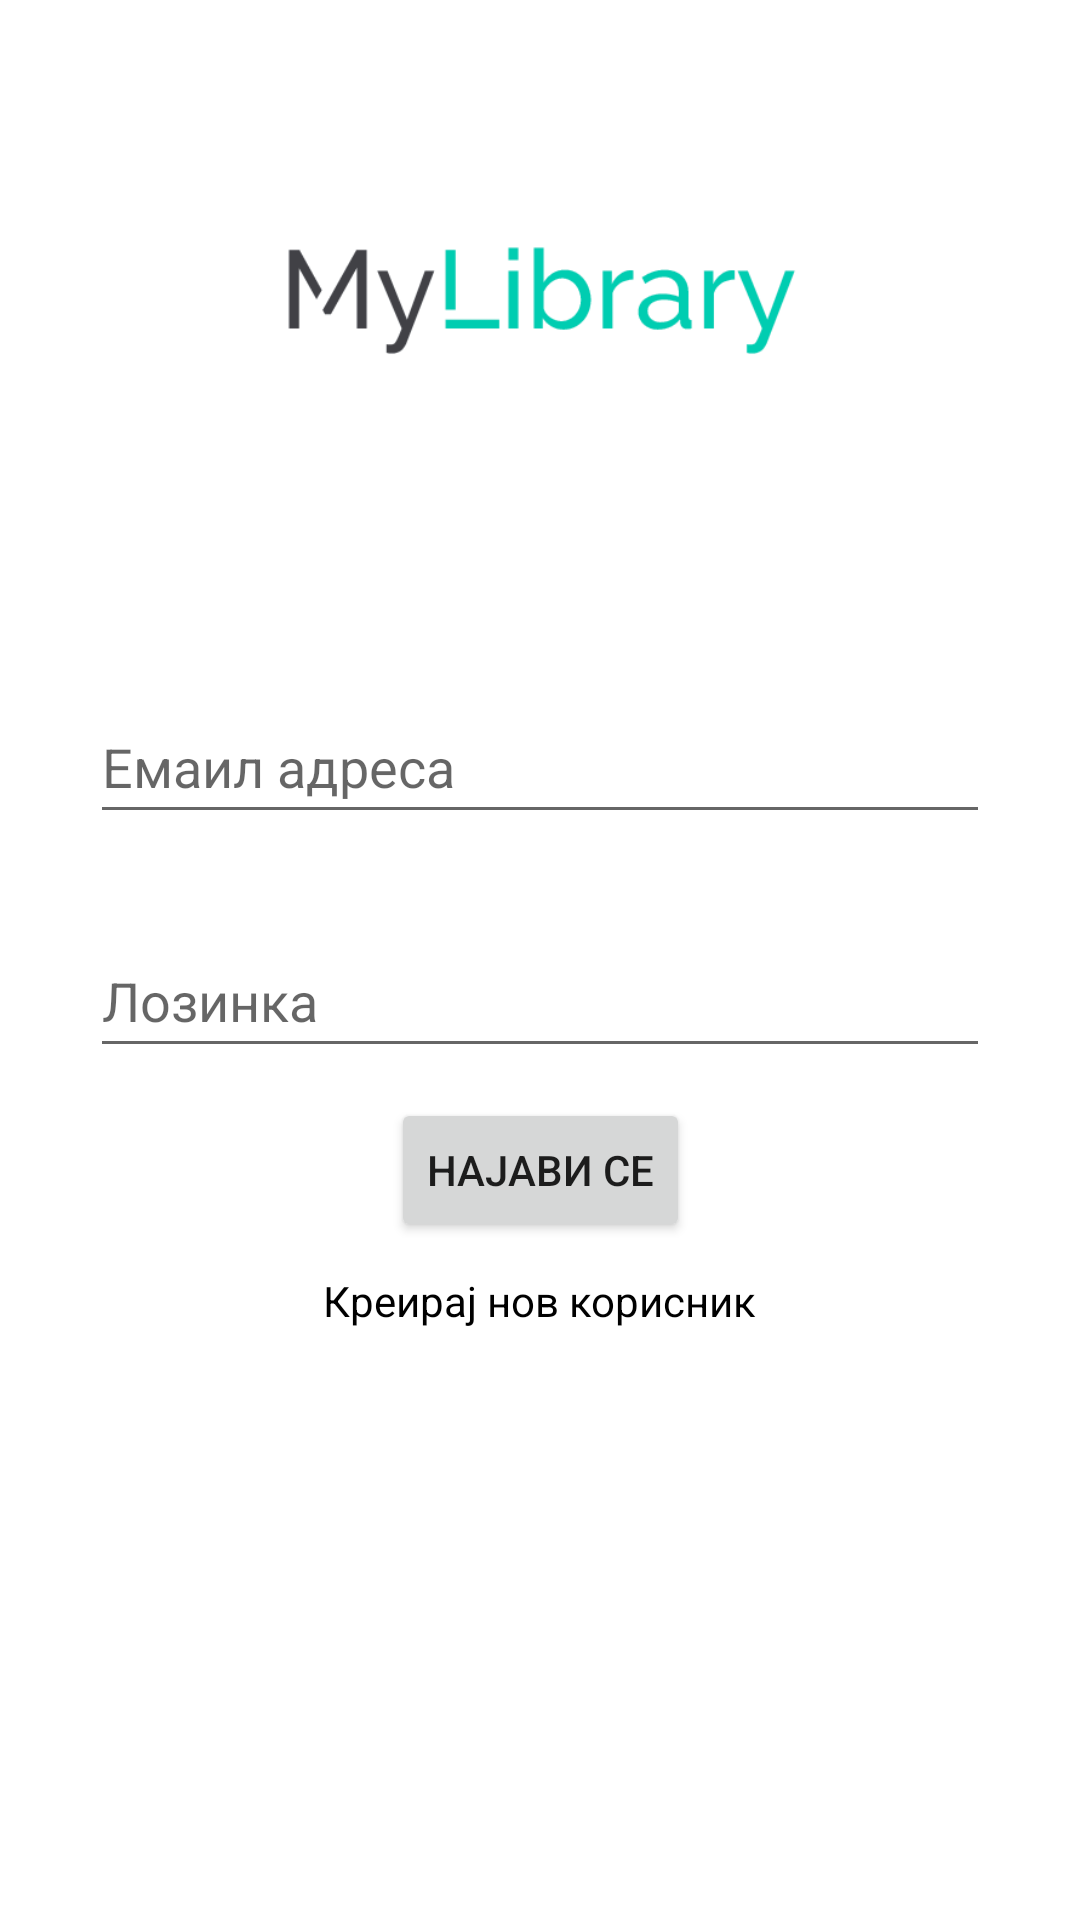

The Android layout XML behind this screen, and the referenced resources:
<!-- AndroidManifest.xml: application theme Theme.MyLibrary -->
<!-- res/layout/activity_login.xml -->
<?xml version="1.0" encoding="utf-8"?>
<androidx.constraintlayout.widget.ConstraintLayout xmlns:android="http://schemas.android.com/apk/res/android"
    xmlns:app="http://schemas.android.com/apk/res-auto"
    xmlns:tools="http://schemas.android.com/tools"
    android:layout_width="match_parent"
    android:layout_height="match_parent"
    tools:context=".LoginActivity"
    android:scrollbars="vertical"
    >

    <ImageView
        android:id="@+id/logo"
        android:layout_width="200dp"
        android:layout_height="200dp"
        android:src="@drawable/my_library_logo"
        app:layout_constraintLeft_toLeftOf="parent"
        app:layout_constraintRight_toRightOf="parent"
        app:layout_constraintTop_toTopOf="parent"
        app:layout_constraintBottom_toTopOf="@id/login_email" />

    <EditText
        android:id="@+id/login_email"
        android:layout_width="match_parent"
        android:layout_height="wrap_content"
        android:layout_margin="30dp"
        android:hint="Емаил адреса"
        android:minHeight="48dp"
        app:layout_constraintTop_toBottomOf="@+id/logo"
        tools:layout_editor_absoluteX="30dp"
        android:inputType="text" />

    <EditText
        android:id="@+id/login_password"
        android:layout_width="match_parent"
        android:layout_height="wrap_content"
        android:layout_margin="30dp"
        android:hint="Лозинка"
        android:inputType="textPassword"
        android:minHeight="48dp"
        app:layout_constraintTop_toBottomOf="@+id/login_email"
        tools:layout_editor_absoluteX="30dp" />

    <TextView
        android:id="@+id/redirect_register"
        android:layout_width="wrap_content"
        android:layout_height="wrap_content"
        android:layout_marginTop="10dp"
        android:clickable="true"
        android:minHeight="48dp"
        android:text="Креирај нов корисник"
        android:textColor="@color/black"
        app:layout_constraintLeft_toLeftOf="parent"
        app:layout_constraintRight_toRightOf="parent"
        app:layout_constraintTop_toBottomOf="@+id/login_submit" />

    <Button
        android:id="@+id/login_submit"
        android:layout_width="wrap_content"
        android:layout_height="wrap_content"
        app:layout_constraintTop_toBottomOf="@id/login_password"
        app:layout_constraintLeft_toLeftOf="parent"
        app:layout_constraintRight_toRightOf="parent"
        android:layout_marginTop="10dp"
        android:text="Најави се"
        />


</androidx.constraintlayout.widget.ConstraintLayout>
<!-- resources referenced by this layout -->
<resources>
  <!-- drawable my_library_logo: png bitmap (drawable, 9086 bytes) -->
  <style name="Theme.MyLibrary" parent="Theme.MaterialComponents.DayNight.NoActionBar">
          
          <item name="colorPrimary">@color/teal_200</item>
          <item name="colorPrimaryVariant">@color/teal_700</item>
          <item name="colorOnPrimary">@color/white</item>
          
          <item name="colorOnSecondary">@color/black</item>
          
          <item name="android:statusBarColor">?attr/colorPrimaryVariant</item>
          
      </style>
  <!-- not gathered from this repository: default colours our renderer supplied (Android Studio template values) -->
  <color name="teal_200">#FF03DAC5</color>
  <color name="teal_700">#FF018786</color>
  <color name="black">#FF000000</color>
  <color name="white">#FFFFFFFF</color>
</resources>
